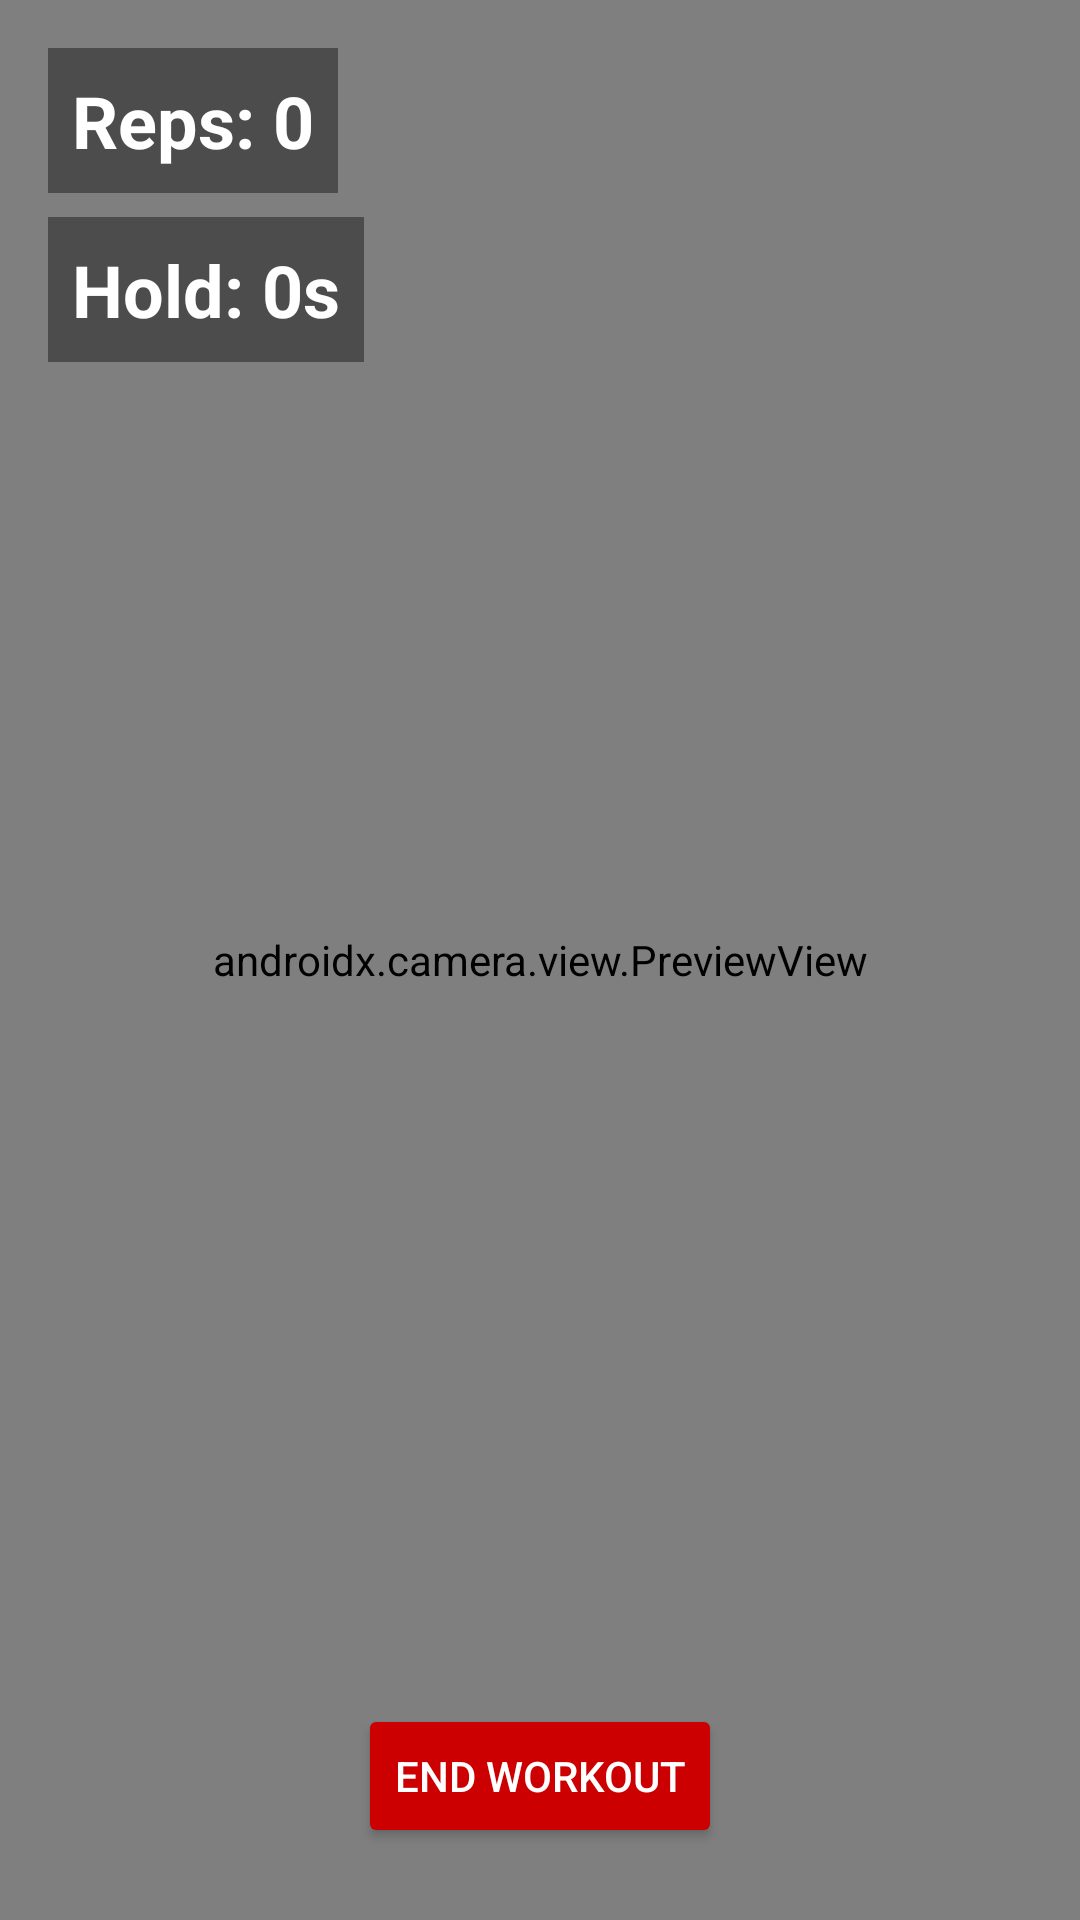

This screen was rendered from an Android layout file. Write that file and the resources it references.
<!-- AndroidManifest.xml: application theme Theme.GinoMatt -->
<!-- res/layout/activity_camera.xml -->
<?xml version="1.0" encoding="utf-8"?>
<androidx.constraintlayout.widget.ConstraintLayout
    xmlns:android="http://schemas.android.com/apk/res/android"
    xmlns:app="http://schemas.android.com/apk/res-auto"
    android:layout_width="match_parent"
    android:layout_height="match_parent">

    
    <androidx.camera.view.PreviewView
        android:id="@+id/previewView"
        android:layout_width="match_parent"
        android:layout_height="match_parent"
        android:scaleType="fitCenter"
        app:layout_constraintTop_toTopOf="parent"
        app:layout_constraintBottom_toBottomOf="parent"
        app:layout_constraintStart_toStartOf="parent"
        app:layout_constraintEnd_toEndOf="parent"/>

    
    <TextView
        android:id="@+id/tvCounter"
        android:layout_width="wrap_content"
        android:layout_height="wrap_content"
        android:text="Reps: 0"
        android:textSize="24sp"
        android:textStyle="bold"
        android:textColor="@android:color/white"
        android:background="#66000000"
        android:padding="8dp"
        app:layout_constraintTop_toTopOf="parent"
        app:layout_constraintStart_toStartOf="parent"
        android:layout_margin="16dp"/>

    
    <TextView
        android:id="@+id/tvTimer"
        android:layout_width="wrap_content"
        android:layout_height="wrap_content"
        android:text="Hold: 0s"
        android:textSize="24sp"
        android:textStyle="bold"
        android:textColor="@android:color/white"
        android:background="#66000000"
        android:padding="8dp"
        app:layout_constraintTop_toBottomOf="@id/tvCounter"
        app:layout_constraintStart_toStartOf="parent"
        android:layout_marginStart="16dp"
        android:layout_marginTop="8dp"/>

    
    <Button
        android:id="@+id/btnEndWorkout"
        android:layout_width="wrap_content"
        android:layout_height="wrap_content"
        android:text="End Workout"
        android:backgroundTint="@android:color/holo_red_dark"
        android:textColor="@android:color/white"
        app:layout_constraintBottom_toBottomOf="parent"
        app:layout_constraintEnd_toEndOf="parent"
        app:layout_constraintStart_toStartOf="parent"
        android:layout_marginBottom="24dp"/>

</androidx.constraintlayout.widget.ConstraintLayout>
<!-- resources referenced by this layout -->
<resources>
  <style name="Theme.GinoMatt" parent="Base.Theme.GinoMatt" />
  <style name="Base.Theme.GinoMatt" parent="Theme.Material3.DayNight.NoActionBar">
          
          
      </style>
</resources>
